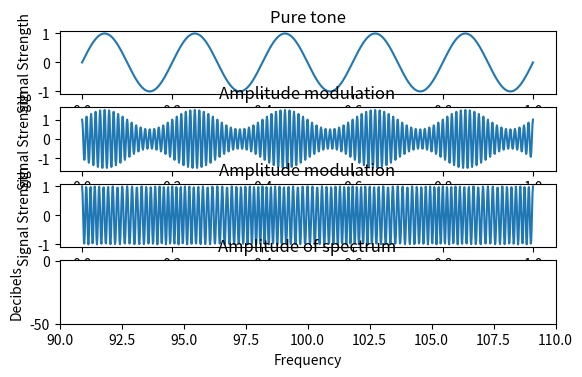

This chart was generated by the following Python code: (Note: this script raises an exception after producing the figure.)
import math
import numpy as np
import matplotlib.pyplot as plt
import array

def Zadanie(Ka,Kp):
    fm=5;fn=100;a=1
    xcords = [] ; ycords = [] ; ycords1 = [] ; ycords2 = []
    x=0
    while x <= a:
      xcords.append(x)
      MT = 1 * math.sin(2 * math.pi * fm * x)
      ycords.append(MT)
      ZA = (Ka*MT+1)*np.cos(2 * math.pi * fn * x)
      ycords1.append(ZA)
      ZT = np.cos(2 * math.pi * fn * x + Kp*MT)
      ycords2.append(ZT)
      x=x+0.001
      x=round(x,4)
    ZAW = np.fft.rfft(ycords1)
    ZTW = np.fft.rfft(ycords2)

    plt.figure()
    plt.subplot(511), plt.title('Pure tone'),plt.xlabel('Time'), plt.ylabel('Signal Strength'), plt.plot(xcords,ycords)
    plt.subplot(512), plt.title('Amplitude modulation'),plt.xlabel('Time'), plt.ylabel('Signal Strength'), plt.plot(xcords,ycords1)
    plt.subplot(513), plt.title('Amplitude modulation'),plt.xlabel('Time'), plt.ylabel('Signal Strength'), plt.plot(xcords,ycords2)
    plt.subplot(514)
    if 1>Ka>0:
        plt.xlim(90,110)
        plt.ylim(-50)
        plt.title('Amplitude of spectrum')
        plt.xlabel('Frequency')
        plt.ylabel('Decibels')
        plt.stem(ZAW,use_line_collection=True)
        plt.subplot(515)
        plt.xlim(90,100)
        plt.ylim(-250)
        plt.title('Amplitude of spectrum')
        plt.xlabel('Frequency')
        plt.ylabel('Decibels')
        plt.stem(ZTW,use_line_collection=True)
        plt.show()
    if  12>Ka>2:
        plt.xlim(90,110)
        plt.ylim(-70)
        plt.title('Amplitude of spectrum')
        plt.xlabel('Frequency')
        plt.ylabel('Decibels')
        plt.stem(ZAW,use_line_collection=True)
        plt.subplot(515)
        plt.xlim(89,96)
        plt.ylim(-50)
        plt.title('Amplitude of spectrum')
        plt.xlabel('Frequency')
        plt.ylabel('Decibels')
        plt.stem(ZTW,use_line_collection=True)
        plt.show()
    if  Ka>12:
        plt.xlim(90,115)
        plt.ylim(-300)
        plt.title('Amplitude of spectrum')
        plt.xlabel('Frequency')
        plt.ylabel('Decibels')
        plt.stem(ZAW,use_line_collection=True)
        plt.subplot(515)
        plt.xlim(0,200)
        plt.ylim(-150)
        plt.title('Amplitude of spectrum')
        plt.xlabel('Frequency')
        plt.ylabel('Decibels')
        plt.stem(ZTW,use_line_collection=True)
        plt.show()

    pasmo1=[] ; pasmo2=[]
    for i in range(len(ZTW)):
        if(ZTW[i]>=-3):
            pasmo1.append(ycords1[i])
    for i in range(len(ZAW)):
        if(ZAW[i]>=-3):
            pasmo2.append(ycords2[i])
    fmin1=np.min(pasmo1) ; fmin2=np.min(pasmo2)
    fmax1=np.max(pasmo1) ; fmax2=np.max(pasmo2)
    w1 = fmax1-fmin1 ; w2 = fmax2-fmin1
    #wyniki dla podpunktu pierwszego
    #w1 = 2.993 w 2.493
    #wyniki dla podpunktu drugiego
    #w1 = 23.864 w 12.864
    #wyniki dla podpunktu trzeciego
    #w1 = 69.581 w 35.581

Zadanie(0.5,1.5)
Zadanie(11,1.4)
Zadanie(34,43)
